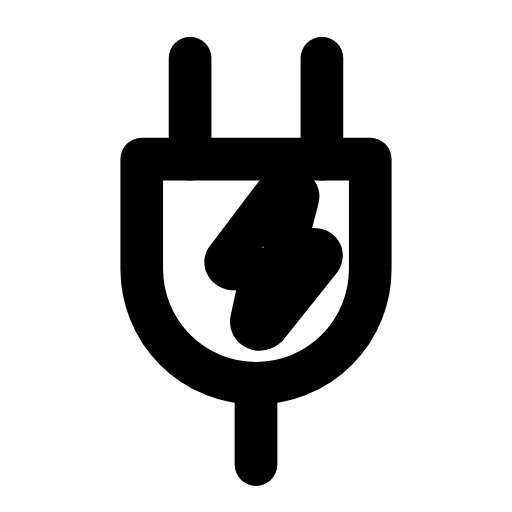
t = 0.00 s
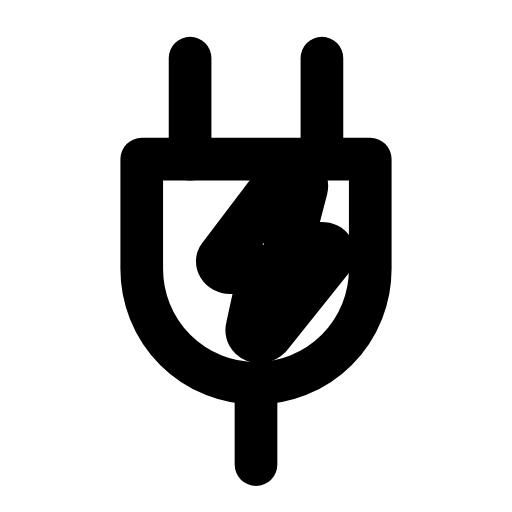
t = 0.25 s
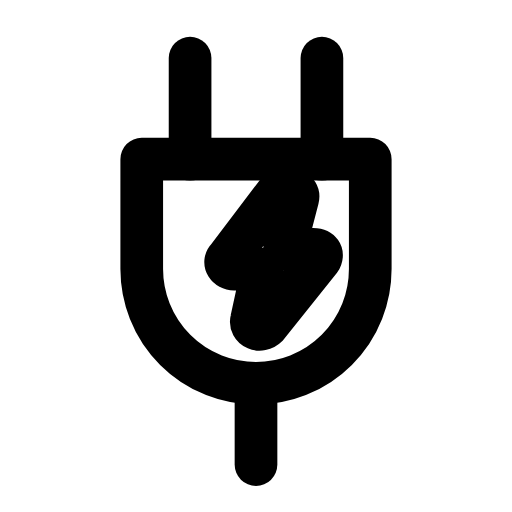
t = 0.50 s
t = 0.73 s: frame unchanged from t = 0.00 s, image omitted
t = 0.99 s: frame unchanged from t = 0.00 s, image omitted
t = 1.25 s: frame unchanged from t = 0.00 s, image omitted

The animated SVG that drew these frames (rendered in a browser with its animation timeline set to each time). Animation: 1 SMIL element (animateTransform=1); one cycle of 1.50 s, repeats indefinitely.

<svg xmlns="http://www.w3.org/2000/svg" width="24" height="24" viewBox="0 0 24 24" fill="none"><g transform="translate(-0.36 -0.367) scale(1.03)"><line stroke="currentColor" stroke-width="1.942" stroke-linecap="round" stroke-linejoin="round" fill="none" x1="9" y1="3" x2="9" y2="7.6"></line><line stroke="currentColor" stroke-width="1.942" stroke-linecap="round" stroke-linejoin="round" fill="none" x1="15" y1="3" x2="15" y2="7.6"></line><path stroke="currentColor" stroke-width="1.942" stroke-linecap="round" stroke-linejoin="round" fill="none" d="M6.8 7.6L17.2 7.6L17.2 12.6A5.2 5.2 0 0 1 6.8 12.6L6.8 7.6Z"></path><line stroke="currentColor" stroke-width="1.942" stroke-linecap="round" stroke-linejoin="round" fill="none" x1="12" y1="17.8" x2="12" y2="21.5"></line><g transform="translate(12.2 12.5)"><g><animateTransform attributeName="transform" type="scale" values="1;1;1.18;1;1;1;1;1.18;1;1;1" keyTimes="0;0.135;0.2475;0.36;0.45;0.6;0.66;0.735;0.81;0.9;1" dur="1.5s" repeatCount="indefinite" calcMode="spline" keySplines="0.16 1 0.3 1;0.16 1 0.3 1;0.16 1 0.3 1;0.16 1 0.3 1;0.16 1 0.3 1;0.16 1 0.3 1;0.16 1 0.3 1;0.16 1 0.3 1;0.16 1 0.3 1;0.16 1 0.3 1"/><g transform="translate(-12.2 -12.5)"><g><path stroke="currentColor" stroke-width="1.942" stroke-linecap="round" stroke-linejoin="round" fill="none" d="M12.9 9.2L10.7 12.1C10.5 12.3 10.7 12.6 11 12.6L12.3 12.6L11.8 14.9C11.7 15.3 12.2 15.5 12.5 15.2L14.9 12.2C15.1 11.9 14.9 11.7 14.6 11.7L13.3 11.7L13.9 9.4C14 9 13.5 8.8 12.9 9.2Z"></path></g></g></g></g></g></svg>
